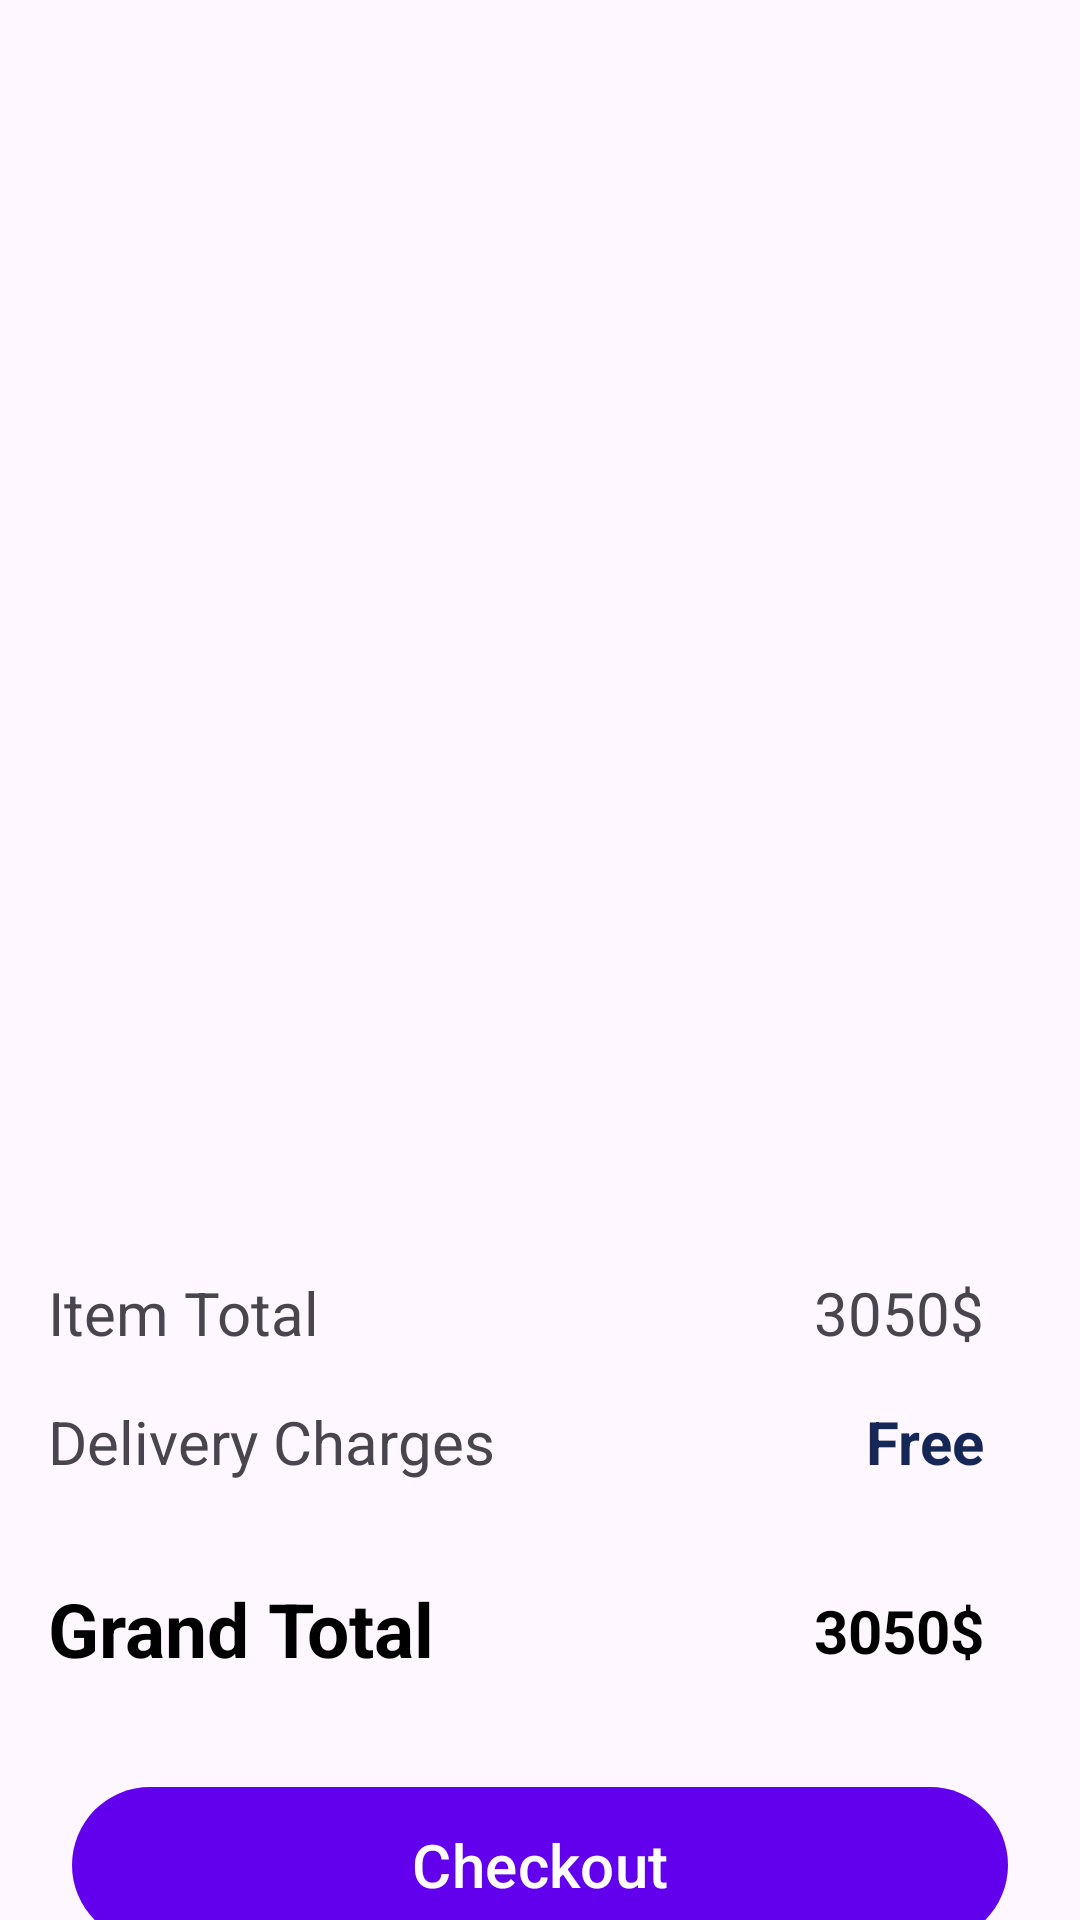

Android layout source for this screen:
<!-- AndroidManifest.xml: application theme Theme.Assignment -->
<!-- res/layout/activity_order.xml -->
<?xml version="1.0" encoding="utf-8"?>
<androidx.constraintlayout.widget.ConstraintLayout xmlns:android="http://schemas.android.com/apk/res/android"
    xmlns:app="http://schemas.android.com/apk/res-auto"
    xmlns:tools="http://schemas.android.com/tools"
    android:layout_width="match_parent"
    android:layout_height="match_parent"
    tools:context=".Order">

    <ListView
        android:id="@+id/lvOrder"
        android:layout_width="wrap_content"
        android:layout_height="400dp"
        tools:layout_editor_absoluteX="1dp"
        tools:layout_editor_absoluteY="1dp"
        app:layout_constraintTop_toTopOf="parent"
        app:layout_constraintStart_toStartOf="parent"/>

    <TextView
        android:id="@+id/textView19"
        android:layout_width="wrap_content"
        android:layout_height="wrap_content"
        android:layout_marginStart="16dp"
        android:layout_marginTop="24dp"
        android:text="Item Total"
        android:textSize="20dp"
        app:layout_constraintStart_toStartOf="parent"
        app:layout_constraintTop_toBottomOf="@+id/lvOrder" />

    <TextView
        android:id="@+id/textView20"
        android:layout_width="wrap_content"
        android:layout_height="wrap_content"
        android:layout_marginTop="24dp"
        android:layout_marginEnd="32dp"
        android:text="3050$"
        android:textSize="20dp"
        app:layout_constraintEnd_toEndOf="parent"
        app:layout_constraintTop_toBottomOf="@+id/lvOrder" />

    <TextView
        android:id="@+id/textView21"
        android:layout_width="wrap_content"
        android:layout_height="wrap_content"
        android:layout_marginStart="16dp"
        android:layout_marginTop="16dp"
        android:text="Delivery Charges"
        android:textSize="20dp"
        app:layout_constraintStart_toStartOf="parent"
        app:layout_constraintTop_toBottomOf="@+id/textView19" />

    <TextView
        android:id="@+id/textView22"
        android:layout_width="wrap_content"
        android:layout_height="wrap_content"
        android:layout_marginTop="16dp"
        android:layout_marginEnd="32dp"
        android:text="Free"
        android:textColor="@color/navy"
        android:textSize="20dp"
        android:textStyle="bold"
        app:layout_constraintEnd_toEndOf="parent"
        app:layout_constraintTop_toBottomOf="@+id/textView20" />

    <TextView
        android:id="@+id/textView23"
        android:layout_width="wrap_content"
        android:layout_height="wrap_content"
        android:layout_marginStart="16dp"
        android:layout_marginTop="32dp"
        android:text="Grand Total"
        android:textSize="25dp"
        android:textColor="@color/black"
        android:textStyle="bold"
        app:layout_constraintStart_toStartOf="parent"
        app:layout_constraintTop_toBottomOf="@+id/textView21" />

    <TextView
        android:id="@+id/textView24"
        android:layout_width="wrap_content"
        android:layout_height="wrap_content"
        android:layout_marginTop="36dp"
        android:layout_marginEnd="32dp"
        android:text="3050$"
        android:textColor="@color/black"
        android:textSize="20dp"
        android:textStyle="bold"
        app:layout_constraintEnd_toEndOf="parent"
        app:layout_constraintTop_toBottomOf="@+id/textView22" />

    <Button
        android:id="@+id/button11"
        android:layout_width="match_parent"
        android:layout_height="60dp"
        android:layout_marginStart="24dp"
        android:layout_marginTop="32dp"
        android:layout_marginEnd="24dp"
        android:text="Checkout"
        android:textSize="20dp"
        app:layout_constraintEnd_toEndOf="parent"
        app:layout_constraintStart_toStartOf="parent"
        app:layout_constraintTop_toBottomOf="@+id/textView23" />

</androidx.constraintlayout.widget.ConstraintLayout>
<!-- resources referenced by this layout -->
<resources>
  <color name="black">#FF000000</color>
  <color name="navy">#152757</color>
  <style name="Theme.Assignment" parent="Theme.Material3.DayNight">
          
          <item name="colorPrimary">@color/purple_500</item>
          <item name="colorPrimaryVariant">@color/purple_700</item>
          <item name="colorOnPrimary">@color/white</item>
          
          <item name="colorSecondary">@color/teal_200</item>
          <item name="colorSecondaryVariant">@color/teal_700</item>
          <item name="colorOnSecondary">@color/black</item>
          
          <item name="android:statusBarColor">?attr/colorPrimaryVariant</item>
          
      </style>
  <color name="purple_500">#FF6200EE</color>
  <color name="purple_700">#FF3700B3</color>
  <color name="white">#FFFFFFFF</color>
  <color name="teal_200">#FF03DAC5</color>
  <color name="teal_700">#FF018786</color>
</resources>
